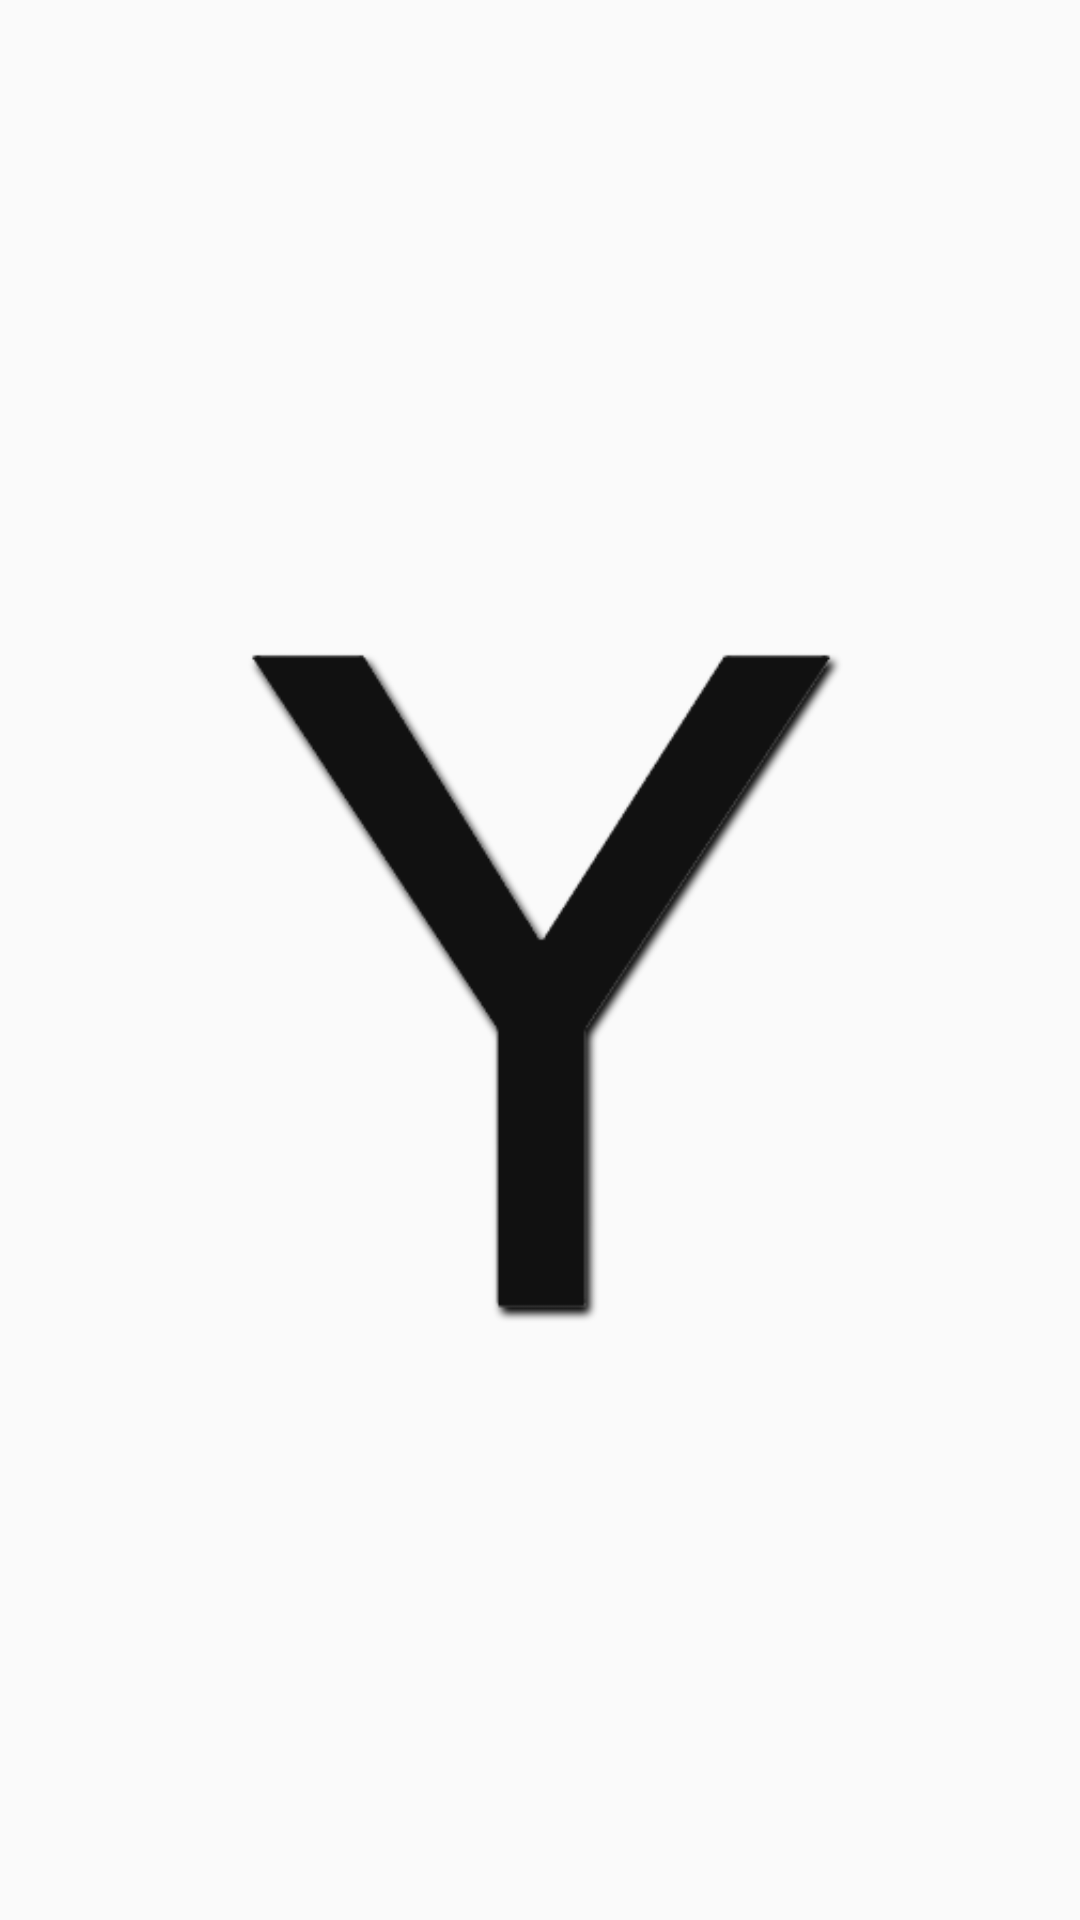

The Android layout XML behind this screen, and the referenced resources:
<!-- AndroidManifest.xml: application theme Theme.YSocialMediaApp -->
<!-- res/layout/activity_splash_screen.xml -->
<?xml version="1.0" encoding="utf-8"?>
<RelativeLayout xmlns:android="http://schemas.android.com/apk/res/android"
    xmlns:app="http://schemas.android.com/apk/res-auto"
    xmlns:tools="http://schemas.android.com/tools"
    android:id="@+id/main"
    android:layout_width="match_parent"
    android:layout_height="match_parent"
    tools:context=".ui.SplashScreen">

    
    <ImageView
        android:layout_width="300dp"
        android:layout_height="300dp"
        android:contentDescription="@string/y_logo"
        android:src="@drawable/y_logo"
        android:layout_centerHorizontal="true"
        android:layout_centerVertical="true"
        android:layout_marginTop="30dp"
        />

</RelativeLayout>
<!-- resources referenced by this layout -->
<resources>
  <!-- drawable y_logo: png bitmap (drawable, 17065 bytes) -->
  <string name="y_logo">Y Logo</string>
  <style name="Theme.YSocialMediaApp" parent="Theme.AppCompat.Light.NoActionBar">
  
          
          <item name="colorPrimary">@color/purple_500</item>
          <item name="colorPrimaryVariant">@color/purple_700</item>
          <item name="colorOnPrimary">@color/white</item>
          
          <item name="colorSecondary">@color/teal_200</item>
          <item name="colorSecondaryVariant">@color/teal_700</item>
          <item name="colorOnSecondary">@color/black</item>
          
          <item name="android:statusBarColor">?attr/colorPrimaryVariant</item>
          
          <item name="android:windowActionBar">false</item>
          <item name="android:windowNoTitle">true</item>
      </style>
  <!-- not gathered from this repository: default colours our renderer supplied (Android Studio template values) -->
  <color name="purple_500">#FF6200EE</color>
  <color name="purple_700">#FF3700B3</color>
  <color name="teal_200">#FF03DAC5</color>
  <color name="teal_700">#FF018786</color>
  <color name="black">#FF000000</color>
  <color name="white">#FFFFFFFF</color>
</resources>
